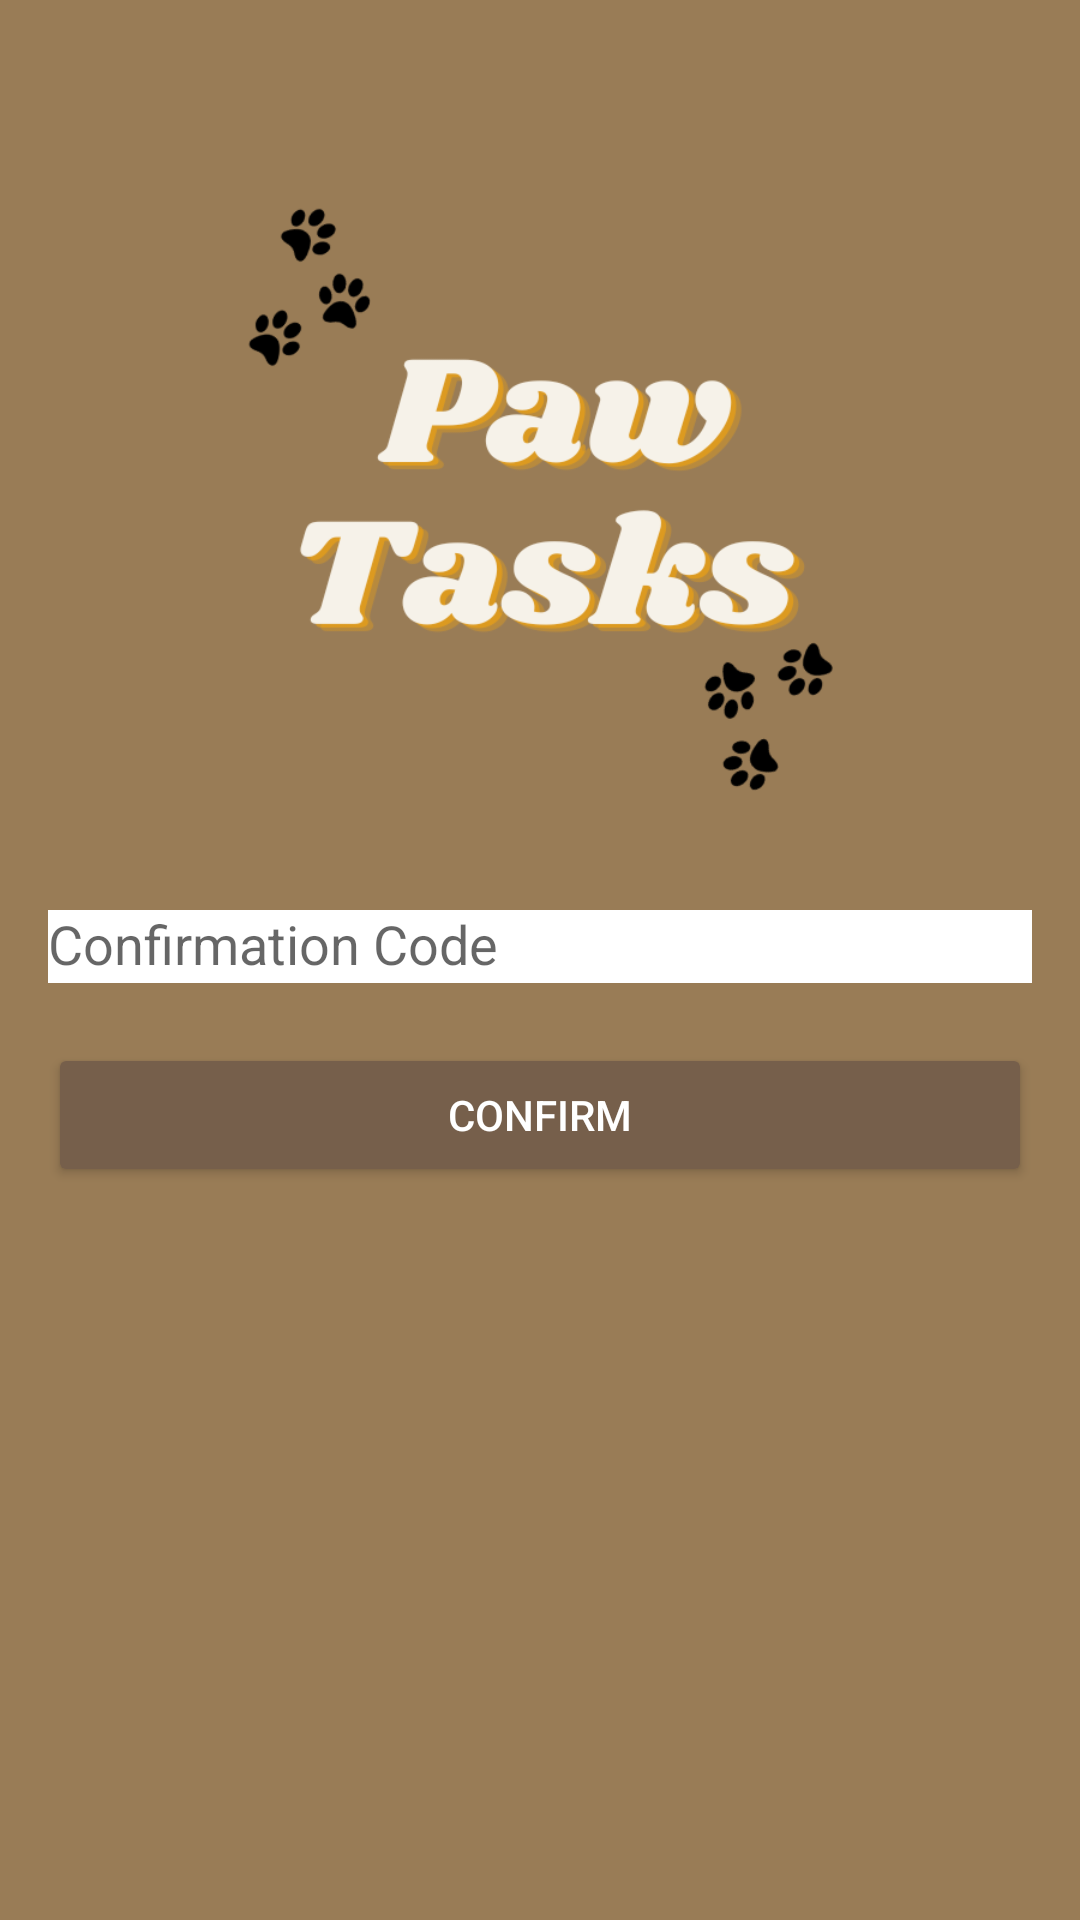

Android layout source for this screen:
<!-- AndroidManifest.xml: activity theme AppTheme -->
<!-- res/layout/activity_confirm_sign_up.xml -->
<?xml version="1.0" encoding="utf-8"?>
<RelativeLayout xmlns:android="http://schemas.android.com/apk/res/android"
    xmlns:app="http://schemas.android.com/apk/res-auto"
    android:layout_width="match_parent"
    android:layout_height="match_parent"
    android:padding="16dp"
    android:background="#997C56">

    <ImageView
        android:id="@+id/logoImageView"
        android:layout_width="200dp"
        android:layout_height="200dp"
        android:src="@drawable/pawtasksplash"
        android:layout_centerHorizontal="true"
        android:layout_marginTop="50dp" />

    <com.google.android.material.textfield.TextInputLayout
        android:id="@+id/confirmationCodeInputLayout"
        android:layout_width="match_parent"
        android:layout_height="wrap_content"
        android:layout_below="@id/logoImageView"
        android:layout_centerHorizontal="true"
        android:layout_marginTop="32dp"
        app:boxBackgroundMode="outline">

        <EditText
            android:id="@+id/confirmationCodeEditText"
            android:layout_width="match_parent"
            android:layout_height="wrap_content"
            android:hint="Confirmation Code"
            android:background="#fff"/>
    </com.google.android.material.textfield.TextInputLayout>

    <Button
        android:id="@+id/confirmButton"
        android:layout_width="match_parent"
        android:layout_height="wrap_content"
        android:text="Confirm"
        android:layout_below="@+id/confirmationCodeInputLayout"
        android:layout_centerHorizontal="true"
        android:layout_marginTop="20dp"
        android:backgroundTint="#765F4B"
        android:textColor="#ffffff"/>
</RelativeLayout>
<!-- resources referenced by this layout -->
<resources>
  <!-- drawable pawtasksplash: png bitmap (drawable, 49397 bytes) -->
  <style name="AppTheme" parent="Theme.AppCompat.Light.DarkActionBar">
          <item name="colorPrimaryDark">@color/status_bar_brown</item>
      </style>
</resources>
